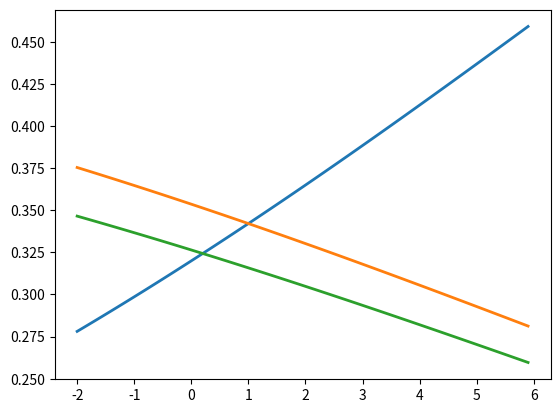

Python code for this plot:
import numpy as np
import matplotlib.pyplot as plt

scores = [3.0, 1.0, 0.2]

def softmax(x):
    """Compute softmax values for each sets of scores in x."""
    dist = np.exp(x) / np.sum( np.exp(x), axis = 0)
    return dist

# Plot softmax curves
if __name__ == '__main__':
    x = np.arange(-2.0, 6.0, 0.1)
    scores = np.vstack([x, np.ones_like(x), 0.2 * np.ones_like(x)])


    print(softmax(scores/10))
    plt.plot(x, softmax(scores / 10).T, linewidth=2)
    plt.show()